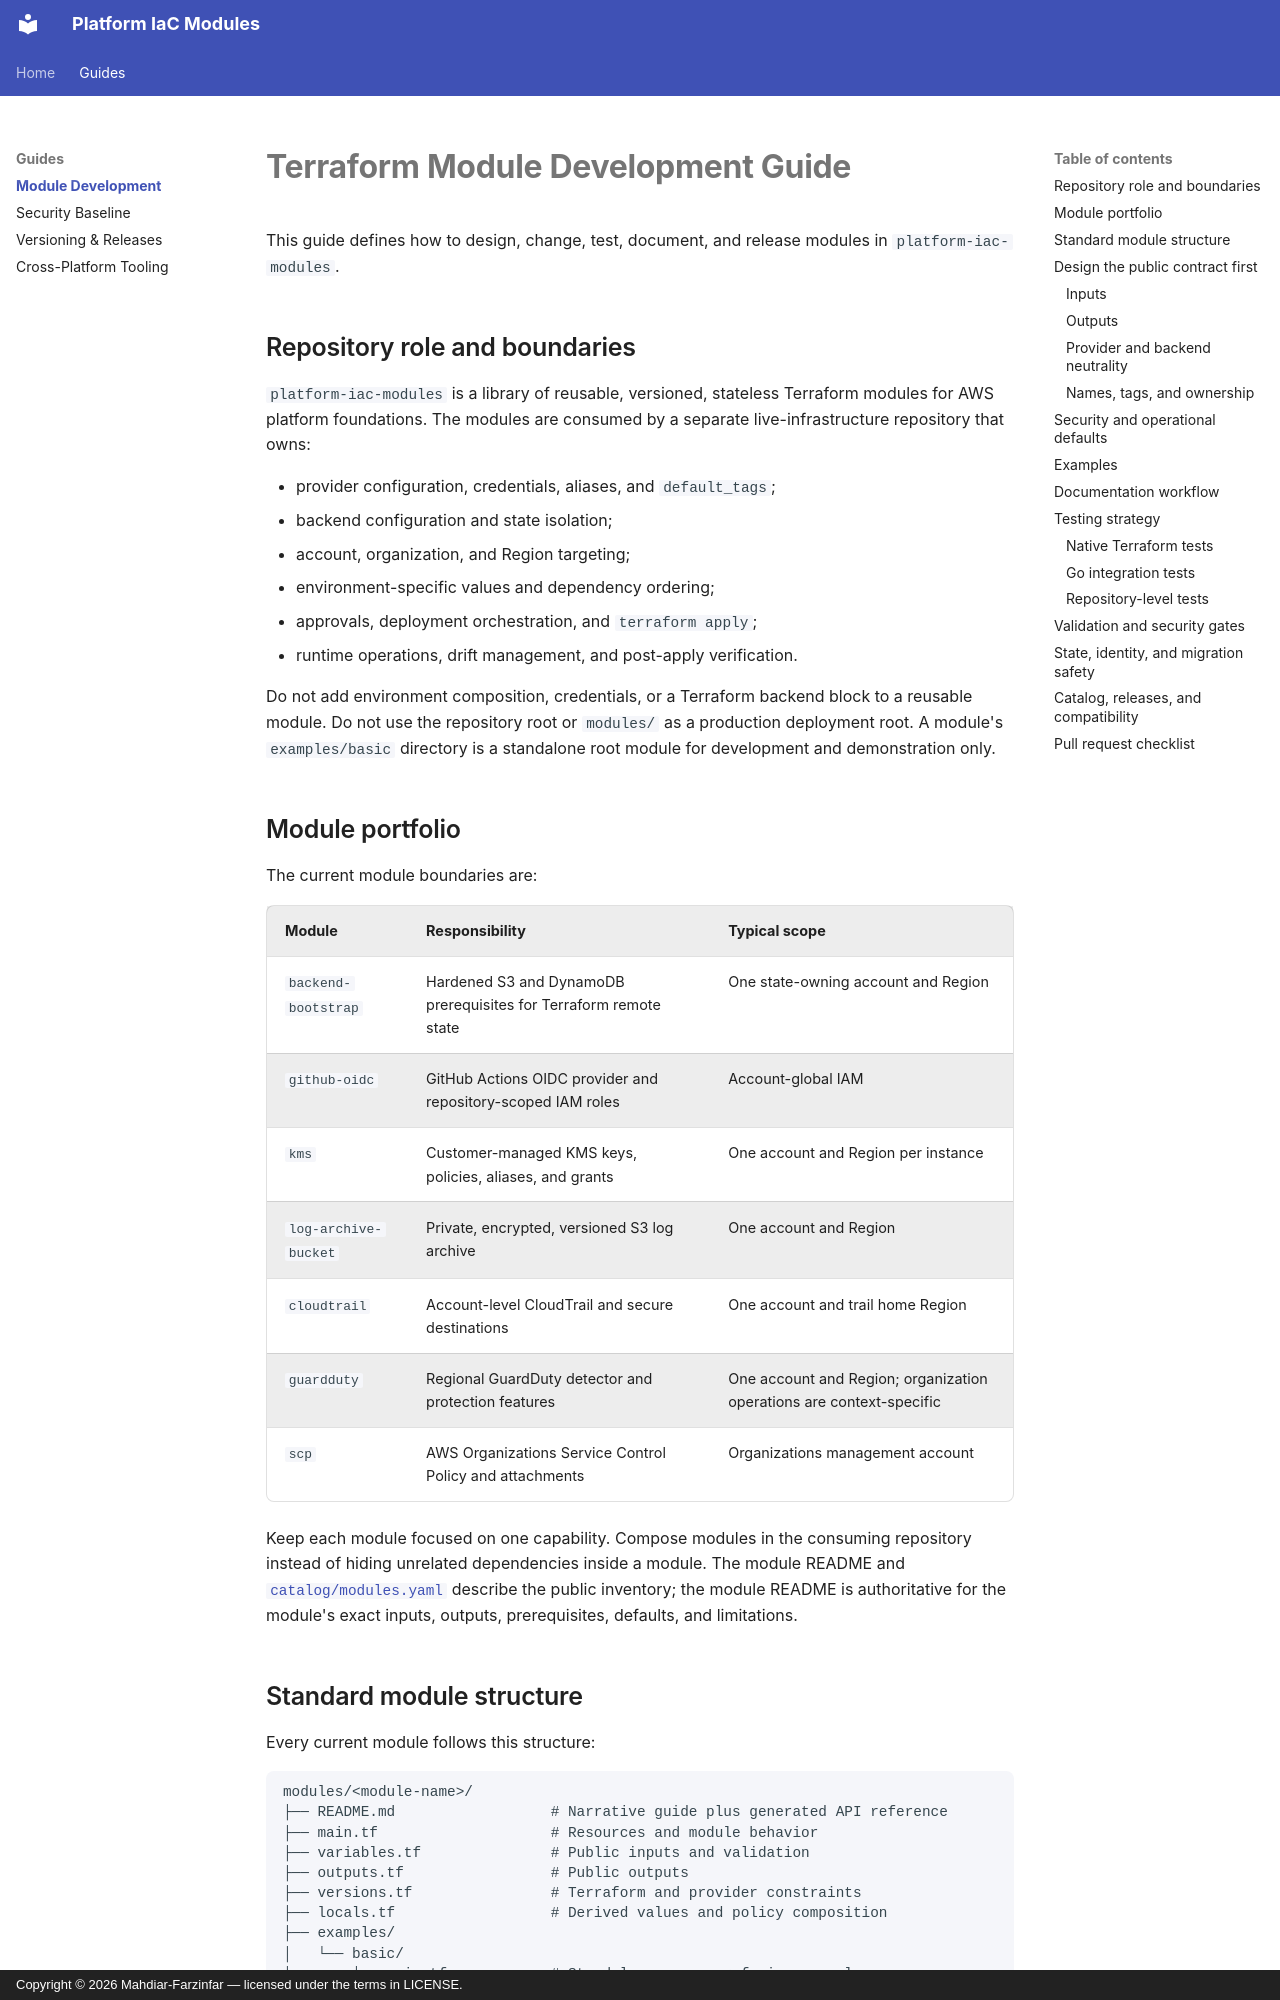

repository: Mahdiar-Farzinfar/platform-iac-modules · page: module-development/index.html · generator: mkdocs · copyright: Copyright © 2026 Mahdiar-Farzinfar — licensed under the terms in LICENSE.

# Terraform Module Development Guide

This guide defines how to design, change, test, document, and release modules
in `platform-iac-modules`.

## Repository role and boundaries

`platform-iac-modules` is a library of reusable, versioned, stateless Terraform
modules for AWS platform foundations. The modules are consumed by a separate
live-infrastructure repository that owns:

- provider configuration, credentials, aliases, and `default_tags`;
- backend configuration and state isolation;
- account, organization, and Region targeting;
- environment-specific values and dependency ordering;
- approvals, deployment orchestration, and `terraform apply`;
- runtime operations, drift management, and post-apply verification.

Do not add environment composition, credentials, or a Terraform backend block
to a reusable module. Do not use the repository root or `modules/` as a
production deployment root. A module's `examples/basic` directory is a
standalone root module for development and demonstration only.

## Module portfolio

The current module boundaries are:

| Module | Responsibility | Typical scope |
| --- | --- | --- |
| `backend-bootstrap` | Hardened S3 and DynamoDB prerequisites for Terraform remote state | One state-owning account and Region |
| `github-oidc` | GitHub Actions OIDC provider and repository-scoped IAM roles | Account-global IAM |
| `kms` | Customer-managed KMS keys, policies, aliases, and grants | One account and Region per instance |
| `log-archive-bucket` | Private, encrypted, versioned S3 log archive | One account and Region |
| `cloudtrail` | Account-level CloudTrail and secure destinations | One account and trail home Region |
| `guardduty` | Regional GuardDuty detector and protection features | One account and Region; organization operations are context-specific |
| `scp` | AWS Organizations Service Control Policy and attachments | Organizations management account |

Keep each module focused on one capability. Compose modules in the consuming
repository instead of hiding unrelated dependencies inside a module. The
module README and [`catalog/modules.yaml`](https://github.com/Mahdiar-Farzinfar/platform-iac-modules/blob/main/catalog/modules.yaml)
describe
the public inventory; the module README is authoritative for the module's
exact inputs, outputs, prerequisites, defaults, and limitations.
